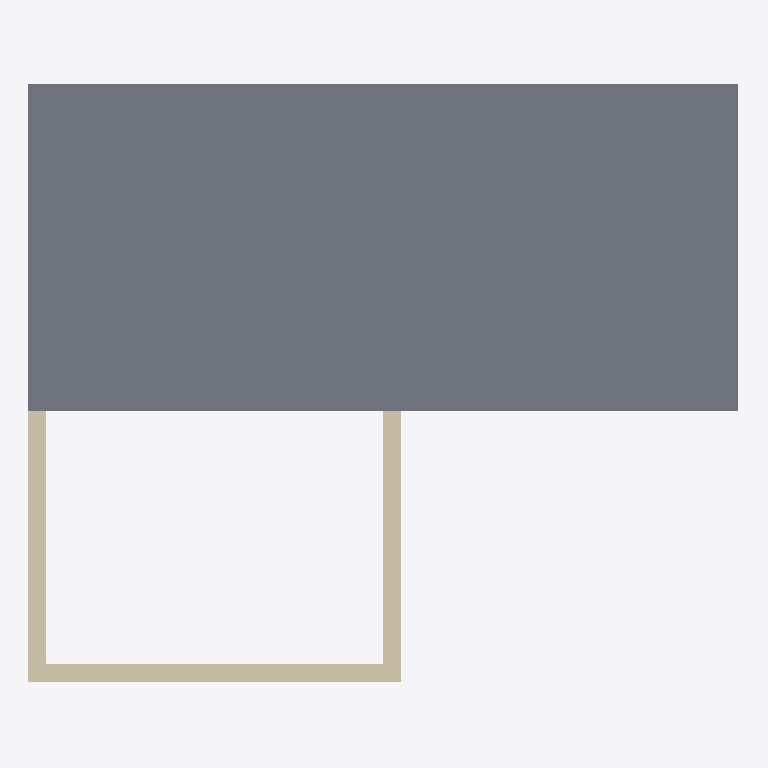
Plan cut of the same IFC building model at storey 'OG' (level 6.00 m, cut at 7.40 m), seen from above with north up, elements coloured by IFC class: 3 walls (beige), 1 slab (grey). Cut surfaces are drawn darker.
Extent 11.9 m × 10.1 m × 6.5 m (x, y, z). Storeys (3): EG at 0.00 m; OG at 3.00 m; OG at 6.00 m. Elements (50): 14 IfcWall, 11 IfcDoor, 6 IfcFurniture, 5 IfcRailing, 5 IfcSanitaryTerminal, 4 IfcSlab, 3 IfcWindow, 2 IfcStair.

HEADER;
FILE_DESCRIPTION(('ViewDefinition [ReferenceView_V1.2]','ExchangeRequirement [Architecture]','Option [Elements to export: Visible elements (on all stories)]','Option [Partial Structure Display: Entire Model]','Option [IFC Domain: All]','Option [Structural Function: All Elements]','Option [Convert Grid elements: On]','Option [Convert IFC Annotations and ARCHICAD 2D elements: Off]','[22 more]'),'2;1');
FILE_NAME('Test.ifc','2023-05-11T01:34:56',(''),(''),'The EXPRESS Data Manager Version 5.02.0100.09 : 26 Sep 2013','IFC file generated by GRAPHISOFT ARCHICAD 25.0.0 GER FULL Windows version (IFC add-on version: 4013 GER FULL).','');
FILE_SCHEMA(('IFC4'));
ENDSEC;
DATA;
#73=IFCPROJECT('344O7vICcwH8qAEnwJDjSU',#12,'Projekt',$,$,$,$,(#69),#56);
#94=IFCSITE('20FpTZCqJy2vhVJYtjuIce',#12,'Gelände',$,$,#91,$,$,.ELEMENT.,$,$,$,$,$);
#134=IFCBUILDING('00tMo7QcxqWdIGvc4sMN2A',#12,'Gebäude',$,$,#132,$,$,.ELEMENT.,$,$,$);
#156=IFCBUILDINGSTOREY('2Wk49hkHPC2hvWchm5NASJ',#12,'EG',$,$,#154,$,$,.ELEMENT.,0.0);
#42169=IFCBUILDINGSTOREY('2u8QLkhhx4HBrLqA_wnknJ',#12,'OG',$,$,#42168,$,$,.ELEMENT.,3.0);
#71712=IFCBUILDINGSTOREY('0glnpWnS923RvfBSxGBHuI',#12,'OG',$,$,#71711,$,$,.ELEMENT.,6.0);
#71778=IFCSLAB('0OfAVxT$z4GBiGpoxb3eT9',#12,'RD-003',$,$,#71731,#71769,'18A4A7FB-77FF-4440-BB10-CF2EE50E8749',.FLOOR.);
#44510=IFCWALL('2VKhPY0Rf7gf5pD$0OND0T',#12,'Wand-009',$,$,#44340,#44500,'9F52B662-01BA-47AA-9173-37F0185CD01D',.NOTDEFINED.);
#52018=IFCWALL('07l_w2R7bBdPv36AnvNvKj',#12,'Wand-013',$,$,#51927,#52008,'07BFEE82-6C79-4B9D-9E43-18AC795F952D',.NOTDEFINED.);
#69038=IFCWALL('0UeFoyTgj2mB41vbf6mOmI',#12,'Wand-008',$,$,#68948,#69028,'1EA0FCBC-76AB-42C0-B101-E65A46C18C12',.NOTDEFINED.);
ENDSEC;